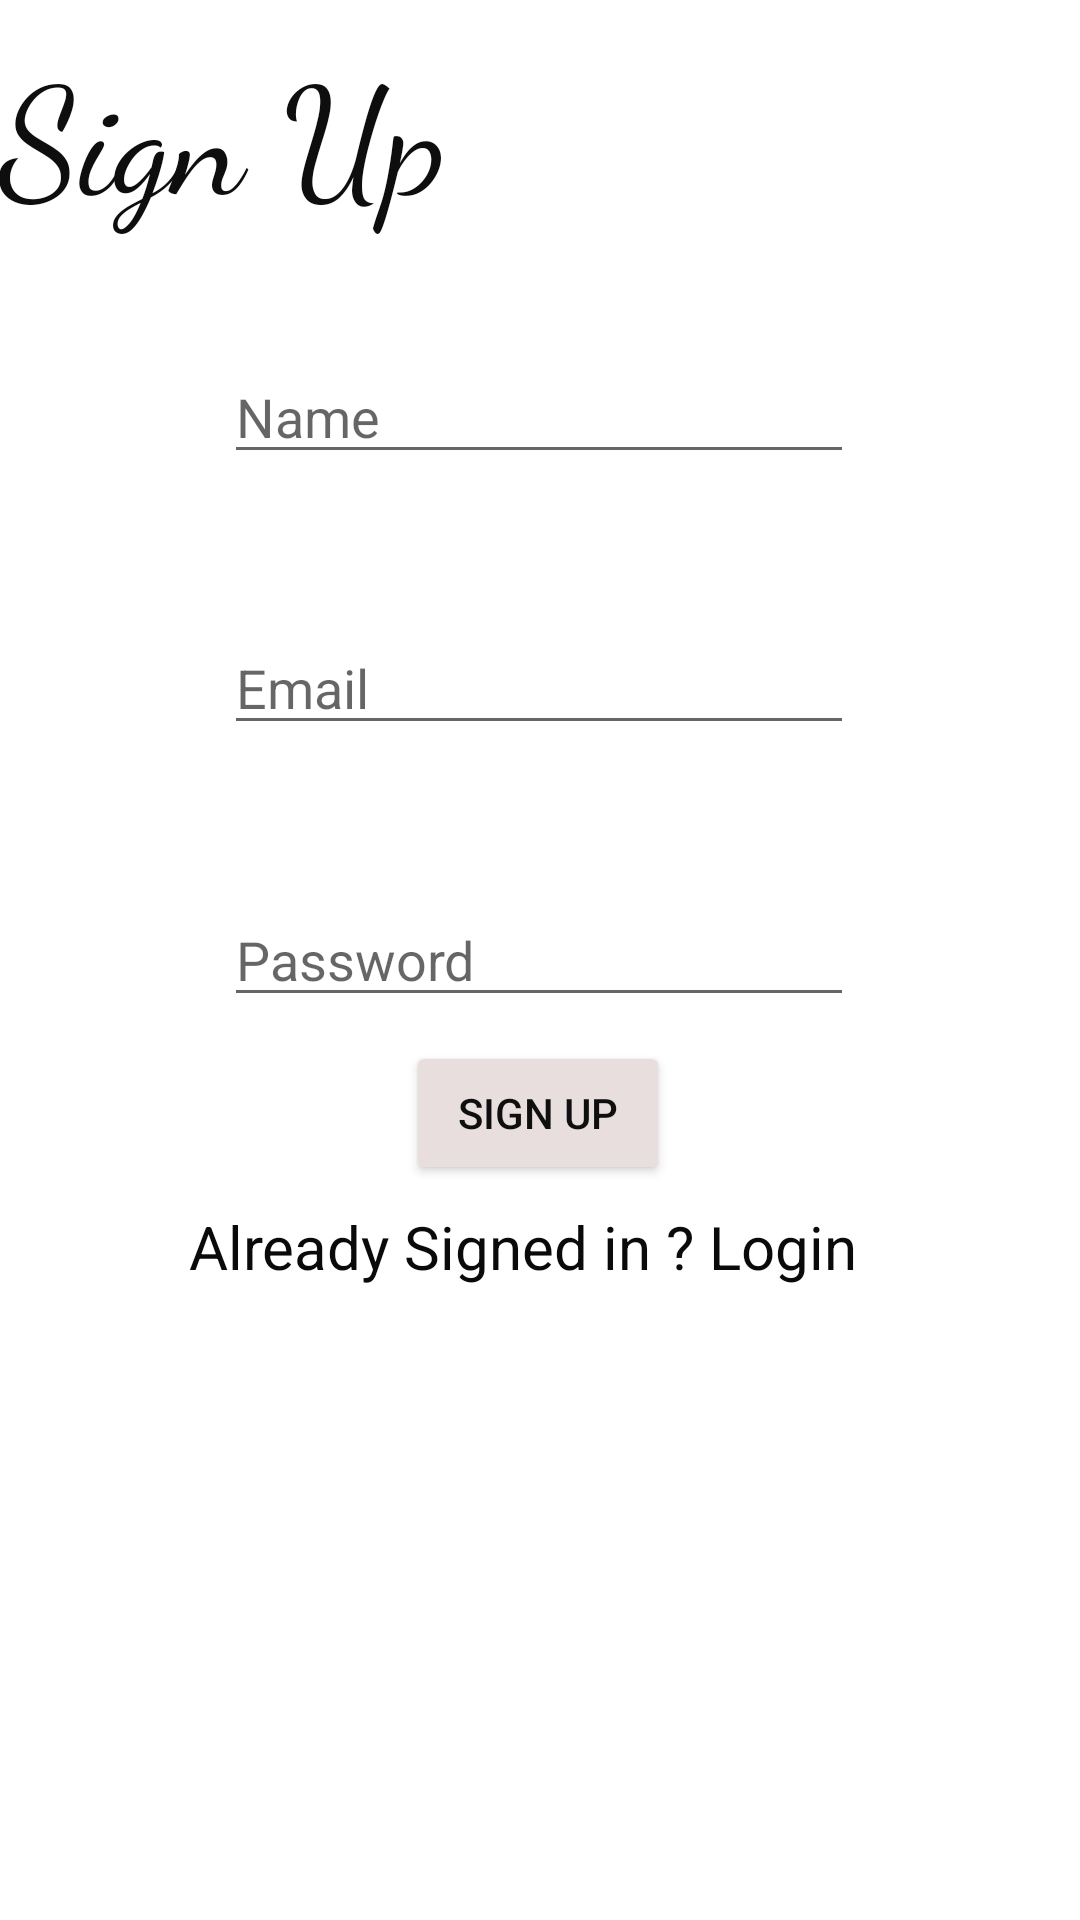

Android layout source for this screen:
<!-- AndroidManifest.xml: application theme Theme.MeditationClub -->
<!-- res/layout/activity_sign_up.xml -->
<?xml version="1.0" encoding="utf-8"?>
<androidx.constraintlayout.widget.ConstraintLayout xmlns:android="http://schemas.android.com/apk/res/android"
    xmlns:app="http://schemas.android.com/apk/res-auto"
    xmlns:tools="http://schemas.android.com/tools"
    android:id="@+id/SignUp"
    android:layout_width="match_parent"
    android:layout_height="match_parent"
    android:layout_gravity="center"
    android:background="@drawable/yogabg"
    android:gravity="center"
    tools:context=".SignUp">


    <TextView
        android:layout_width="match_parent"
        android:layout_height="wrap_content"
        android:fontFamily="cursive"
        android:text="Sign Up"
        android:textColor="#0E0E0E"
        android:textSize="50dp"
        app:layout_constraintBottom_toTopOf="@+id/etName"
        app:layout_constraintTop_toTopOf="parent"
        app:layout_constraintVertical_bias="0.188"
        tools:layout_editor_absoluteX="40dp" />

    <EditText
        android:id="@+id/etName"
        android:layout_width="wrap_content"
        android:layout_height="wrap_content"
        android:ems="10"
        android:hint="Name"
        android:inputType="textPersonName"
        app:layout_constraintBottom_toBottomOf="parent"
        app:layout_constraintEnd_toEndOf="parent"
        app:layout_constraintHorizontal_bias="0.497"
        app:layout_constraintStart_toStartOf="parent"
        app:layout_constraintTop_toTopOf="parent"
        app:layout_constraintVertical_bias="0.195" />

    <EditText
        android:id="@+id/etPassword"
        android:layout_width="wrap_content"
        android:layout_height="wrap_content"
        android:layout_marginBottom="252dp"
        android:ems="10"
        android:hint="Password"
        android:inputType="textPassword"
        app:layout_constraintBottom_toBottomOf="parent"
        app:layout_constraintEnd_toEndOf="parent"
        app:layout_constraintHorizontal_bias="0.497"
        app:layout_constraintStart_toStartOf="parent"
        app:layout_constraintTop_toBottomOf="@+id/etEmail"
        app:layout_constraintVertical_bias="0.084"
        tools:ignore="UnknownId" />

    <Button
        android:id="@+id/btnSignIn"
        android:layout_width="wrap_content"
        android:layout_height="wrap_content"
        android:layout_marginTop="8dp"
        android:layout_marginBottom="148dp"
        android:text="Sign Up"
        android:textColor="#100F0F"
        app:backgroundTint="#E8DEDE"
        app:layout_constraintBottom_toBottomOf="parent"
        app:layout_constraintEnd_toEndOf="parent"
        app:layout_constraintHorizontal_bias="0.498"
        app:layout_constraintStart_toStartOf="parent"
        app:layout_constraintTop_toBottomOf="@+id/etPassword"
        app:layout_constraintVertical_bias="0.0" />

    <TextView
        android:id="@+id/tvUserSignUp"
        android:layout_width="wrap_content"
        android:layout_height="wrap_content"
        android:layout_marginBottom="36dp"
        android:text="Already Signed in ? Login"
        android:textColor="#0B0A0A"
        android:textSize="20sp"
        app:layout_constraintBottom_toTopOf="@+id/progressBar2"
        app:layout_constraintEnd_toEndOf="parent"
        app:layout_constraintHorizontal_bias="0.459"
        app:layout_constraintStart_toStartOf="parent"
        app:layout_constraintTop_toBottomOf="@+id/btnSignIn"
        app:layout_constraintVertical_bias="0.324" />

    <EditText
        android:id="@+id/etEmail"
        android:layout_width="wrap_content"
        android:layout_height="wrap_content"
        android:ems="10"
        android:hint="Email"
        android:inputType="textEmailAddress"
        app:layout_constraintBottom_toTopOf="@+id/etPassword"
        app:layout_constraintEnd_toEndOf="parent"
        app:layout_constraintHorizontal_bias="0.497"
        app:layout_constraintStart_toStartOf="parent"
        app:layout_constraintTop_toBottomOf="@+id/etName" />

    <ProgressBar
        android:id="@+id/progressBar2"
        style="?android:attr/progressBarStyle"
        android:layout_width="wrap_content"
        android:layout_height="wrap_content"
        android:layout_marginBottom="112dp"
        android:visibility="invisible"
        app:layout_constraintBottom_toBottomOf="parent"
        app:layout_constraintEnd_toEndOf="parent"
        app:layout_constraintHorizontal_bias="0.498"
        app:layout_constraintStart_toStartOf="parent" />

</androidx.constraintlayout.widget.ConstraintLayout>
<!-- resources referenced by this layout -->
<resources>
  <style name="Theme.MeditationClub" parent="Theme.MaterialComponents.DayNight.DarkActionBar">
          
          <item name="colorPrimary">@android:color/holo_orange_light</item>
          <item name="colorPrimaryVariant">@color/purple_700</item>
          <item name="colorOnPrimary">@color/white</item>
          
          <item name="colorSecondary">@color/teal_200</item>
          <item name="colorSecondaryVariant">@color/teal_700</item>
          <item name="colorOnSecondary">@color/black</item>
          
          <item name="android:statusBarColor" tools:targetApi="l">?attr/colorPrimaryVariant</item>
          
      </style>
  <!-- not gathered from this repository: default colours our renderer supplied (Android Studio template values) -->
  <color name="purple_700">#FF3700B3</color>
  <color name="teal_200">#FF03DAC5</color>
  <color name="teal_700">#FF018786</color>
  <color name="black">#FF000000</color>
  <color name="white">#FFFFFFFF</color>
</resources>
